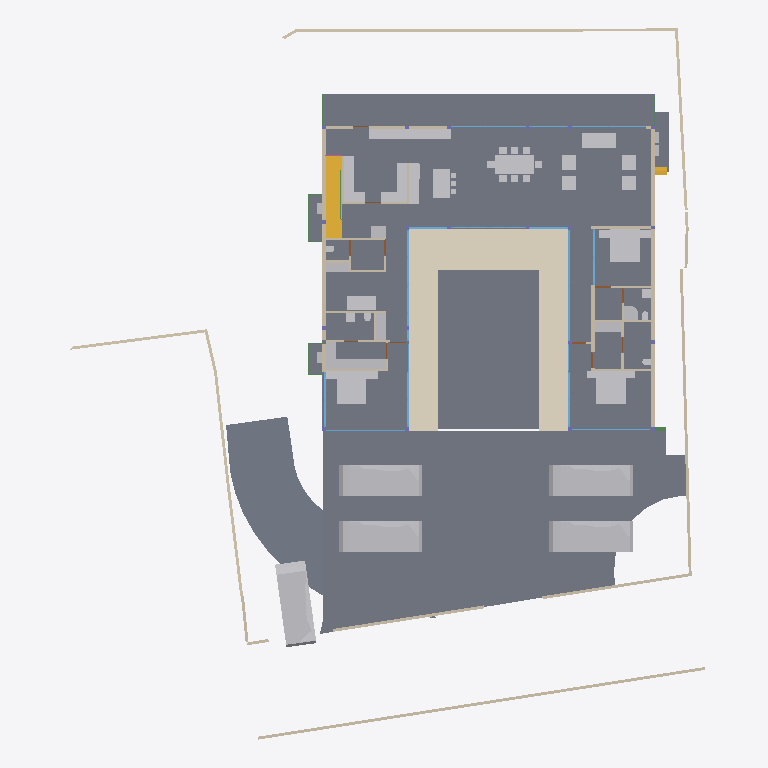
Plan cut of the same IFC building model at storey 'FF Lvl' (level 0.00 m, cut at 1.40 m), seen from above with north up, elements coloured by IFC class: 47 other elements (light grey), 42 walls (beige), 19 windows (light blue), 14 slabs (grey), 6 beams (green), 4 doors (brown), 2 stair flights (yellow), 1 covering (cream). Cut surfaces are drawn darker.
Extent 40.0 m × 44.2 m × 9.4 m (x, y, z). Storeys (5): GF at -2.55 m; FF Lvl at 0.00 m; FF at 0.45 m; FF Lintel at 3.15 m; SF at 3.65 m. Elements (594): 187 IfcColumn, 151 IfcBeam, 67 IfcWall, 38 IfcWindow, 30 IfcFurniture, 26 IfcSlab, 20 IfcFooting, 17 IfcDoor, 14 IfcSanitaryTerminal, 13 IfcCovering, 8 IfcUnitaryEquipment, 7 IfcVehicle.

HEADER;
FILE_DESCRIPTION(('ViewDefinition [CoordinationView]'),'2;1');
FILE_NAME('Manilal.ifc','2025-07-01T11:02:39+05:30',(),(),'IfcOpenShell 0.8.3-alpha250613','Bonsai 0.8.3-alpha250613-9b8357c','');
FILE_SCHEMA(('IFC4X3'));
ENDSEC;
DATA;
#1480=IFCPROJECT('2TuuvCHJz54PsFPcraEbH$',$,'My Project',$,$,$,$,(#3,#128),#1481);
#3305=IFCSITE('0lpfVeOW52QfroqLYyHNY2',$,'My Site',$,$,#26,$,$,$,$,$,$,$,$);
#22021=IFCSITE('3bEIgyqTrDuwi1cEDDCOva',$,'Site',$,$,#223414,#22354,$,$,$,$,$,$,$);
#3313=IFCBUILDING('0MzaWOaS178x5FMqOflU3C',$,'My Building',$,$,#25,$,$,$,$,$,$);
#2081=IFCBUILDINGSTOREY('09kFoqoxrCvB1_fcEsMZsQ',$,'FF',$,$,#217,$,$,$,$);
#2986=IFCBUILDINGSTOREY('0zoFHJ9PnFW80M$mIVDQW3',$,'GF',$,$,#14477,$,$,$,$);
#17145=IFCBUILDINGSTOREY('0MckaoTknA3edZMUNhTyAK',$,'SF',$,$,#17254,$,$,$,$);
#20035=IFCBUILDINGSTOREY('3LpnsPikv4mRTBpfC3WQtx',$,'FF Lvl',$,$,#20051,$,$,$,$);
#23582=IFCBUILDINGSTOREY('0DtUgpQ1b6nBmkLmvc_ehu',$,'FF Lintel',$,$,#23767,$,$,$,$);
#2047=IFCSLAB('0o4IYvr$r5a9xXip1qf77x',$,'Slab',$,$,#57250,#2052,$,$);
#20004=IFCSLAB('2GmqP$Wiz2HBtZ3_3kNDpG',$,'Slab',$,$,#20401,#20015,$,$);
#19980=IFCSLAB('0gBflP6QrCERrajZS4Jcb5',$,'Slab',$,$,#244961,#19995,$,$);
#444096=IFCCOVERING('0_sfUdWJL30geCimsSdPtS',$,'Covering',$,$,#444126,#444111,$,$);
#29284=IFCSLAB('3iSMNRhjn6RxAf9MsQotHf',$,'Slab',$,$,#235074,#29295,$,$);
#446110=IFCVEHICLE('375bP1QIr5xwaw0xewwnFn',$,'Vehicle',$,$,#446177,#446123,$,$);
#446077=IFCVEHICLE('2$JJjIzDr6fuhTHFNPOXyx',$,'Vehicle',$,$,#446172,#446090,$,$);
#363464=IFCVEHICLE('3niOYHlMXAmArMi6E7T5Sk',$,'Vehicle',$,$,#363562,#363477,$,$);
#446049=IFCVEHICLE('1yICD2o296ROLrpKuhe72z',$,'Vehicle',$,$,#446109,#446062,$,$);
#58147=IFCVEHICLE('2iiwfLdIv6T90_RV$NVTaP',$,'Vehicle',$,$,#446167,#58160,$,$);
#363538=IFCSLAB('0rfp_Ohov2qeqT3_TxdHEi',$,'Slab',$,$,#363567,#363547,$,$);
#363504=IFCSLAB('0r6Ht4Hfz9hfKU4rzPm32Z',$,'Slab',$,$,#363537,#363513,$,$);
#441052=IFCWALL('1WNacC15X0Xf0V_b60Qnrw',$,'Wall',$,$,#441102,#441063,$,$);
#51049=IFCSTAIRFLIGHT('0QDG9AXQX0PgjOZTZBSSJQ',$,'StairFlight',$,$,#330515,#51062,$,12,11,0.183333337306976,0.150000005960464,.STRAIGHT.);
#7058=IFCFURNITURE('29pE85kkP97uASnGdXI9bH',$,'Furniture',$,$,#445207,#7090,$,$);
#229124=IFCWALL('3MfSYaOiTA4AjSKpPvRhyi',$,'Wall',$,$,#395482,#229135,$,$);
#11846=IFCFURNITURE('39rrc9a3PCpOjz$eiTdf$W',$,'Furniture',$,$,#447512,#11878,$,$);
#11957=IFCFURNITURE('2J33rbez11iRfVrYceM8DY',$,'Furniture',$,$,#305743,#11970,$,$);
#12030=IFCFURNITURE('3B8s7E7fjDlO_NqnYQjYof',$,'Furniture',$,$,#33408,#12043,$,$);
#449171=IFCFURNITURE('1rzBAdF2XDYQCO3KH26Ul$',$,'Furniture',$,$,#449207,#449182,$,$);
#362573=IFCSLAB('1kNiYiJ25CpB2FM_apFwUL',$,'Slab',$,$,#363002,#362594,$,$);
#363781=IFCSLAB('3akcNtqwn0Hexo08k_ypkq',$,'Slab',$,$,#388473,#363802,$,$);
#395961=IFCWALL('2oTy5UOG136OtM3IP_qiPs',$,'Wall',$,$,#396036,#395972,$,$);
#7098=IFCFURNITURE('3MXk8gWif1ohE$RfY6DOqq',$,'Furniture',$,$,#445182,#7130,$,$);
#244456=IFCFURNISHINGELEMENT('1V34mhiDv5wggbUM6jRsQC',$,'FurnishingElement',$,$,#244865,#244484,$);
#19509=IFCFURNISHINGELEMENT('1wEKKIVzjDLeDjVjJGXiki',$,'FurnishingElement',$,$,#446142,#19541,$);
#26337=IFCWALL('0dMaumaK11Re$pxoZyVSQ9',$,'Wall',$,$,#27501,#26348,$,$);
#37612=IFCWALL('2oouJeu9XF0PkUjeEvxQOm',$,'Wall',$,$,#265996,#37632,$,$);
#44057=IFCWALL('1nWrLatmX5UucIWFwHwqn7',$,'Wall',$,$,#446710,#44077,$,$);
#445890=IFCWALL('2QiW7TnGvAygi5PkoeW31n',$,'Wall',$,$,#446048,#445901,$,$);
#229971=IFCWALL('2oOsi6buvCeB4sZT1ijFA2',$,'Wall',$,$,#230065,#229982,$,$);
#230171=IFCWALL('1HPS5ge59FQA3Ucv4$dmpm',$,'Wall',$,$,#230227,#230182,$,$);
#449470=IFCFURNITURE('297XdECV95zgrEUMPgoxvq',$,'Furniture',$,$,#449514,#449481,$,$);
#27353=IFCWALL('2Y2Bm57Cb8Exxz7st0aRUc',$,'Wall',$,$,#214921,#27364,$,$);
#35319=IFCWALL('2ecVpX7frBE9HnXe73i5Ta',$,'Wall',$,$,#243891,#35339,$,$);
#36042=IFCWALL('2FDZc$1Z57bgSDQnhsHhc1',$,'Wall',$,$,#380618,#36062,$,$);
#372609=IFCSLAB('2EaTsox1TA598PptPSl07x',$,'Slab',$,$,#373867,#372630,$,$);
#449257=IFCFURNITURE('2WOkgMLY9DaQ5N36UmDPHK',$,'Furniture',$,$,#449408,#449268,$,$);
#1526=IFCWALL('1CCeDmF7D6CgViS7R2QfSU',$,'Wall',$,$,#384601,#1527,$,$);
#26619=IFCWALL('0FMxrmeoPF7x0oR7G9$aVh',$,'Wall',$,$,#27506,#26630,$,$);
#27060=IFCWALL('10l$0x7lzBbBMMGF1qxI0s',$,'Wall',$,$,#27511,#27071,$,$);
#449115=IFCFURNITURE('0r1oMxLo96H9rva9YbPCGB',$,'Furniture',$,$,#449256,#449126,$,$);
#172760=IFCWALL('2sYuhccprBsBolIfSKHX1A',$,'Wall',$,$,#447182,#172780,$,$);
#244541=IFCFURNISHINGELEMENT('2JwwUQmCv2Ae2QjMfamPsc',$,'FurnishingElement',$,$,#265956,#244569,$);
#267470=IFCFURNISHINGELEMENT('1ufA2ANE52JhTB4cHcvKQc',$,'FurnishingElement',$,$,#267555,#267498,$);
#266876=IFCFURNISHINGELEMENT('1EaqRQINj92O5_luxyduwz',$,'FurnishingElement',$,$,#447497,#266904,$);
#449334=IFCFURNITURE('2xTMk_x9f9Fg$66m5Mz6NH',$,'Furniture',$,$,#449385,#449345,$,$);
#7138=IFCFURNITURE('07u5w712j3mw4b0aBksq9x',$,'Furniture',$,$,#445192,#7170,$,$);
#7230=IFCFURNITURE('257RdHH05EBOcTJGwoEUlD',$,'Furniture',$,$,#445202,#7243,$,$);
#97271=IFCFURNITURE('264iryIv5DPeHKPV4n8Efc',$,'Furniture',$,$,#97450,#97284,$,$);
#267570=IFCFURNISHINGELEMENT('0xsfNp7ez56h_anoL1l3n4',$,'FurnishingElement',$,$,#267655,#267598,$);
#7183=IFCFURNITURE('0I7Hp4EB58Eh801L1SZ2MY',$,'Furniture',$,$,#445197,#7196,$,$);
#7204=IFCFURNITURE('0w5hTHOp59R8PIefbPbOxu',$,'Furniture',$,$,#445187,#7217,$,$);
#97245=IFCFURNITURE('12HNCs16rDfwTzmyXQzSEm',$,'Furniture',$,$,#97445,#97258,$,$);
#130539=IFCWALL('1N0zesiAv8s9$ZcdzUGklQ',$,'Wall',$,$,#244896,#130559,$,$);
#312328=IFCSANITARYTERMINAL('2ApYGb9E92GxsnAmMhtfWI',$,'SanitaryTerminal',$,$,#447542,#312360,$,$);
#46178=IFCELECTRICAPPLIANCE('1eEaYeX5DEbxuBNwn_MOC2',$,'ElectricAppliance','655L LG Double Door',$,#388463,#46210,$,$);
#7853=IFCWALL('27UD4TXAD7ihl0Wy7NK4TU',$,'Wall',$,$,#447361,#7873,$,$);
#449426=IFCFURNITURE('2ZM40$ZAb70PRrzHW9LpJ8',$,'Furniture',$,$,#449552,#449437,$,$);
#46383=IFCELECTRICAPPLIANCE('2_D_HDgNP7hhO3sllSgE08',$,'ElectricAppliance.001',$,$,#77601,#46415,$,$);
#26770=IFCWALL('27WVA19Qv4efvQm6cWiqsn',$,'Wall',$,$,#229922,#26781,$,$);
#1178=IFCWALL('3AfEJ0oVbCRebTpYg3hat2',$,'Wall',$,$,#264970,#1184,$,$);
#27098=IFCWALL('2qQNxnpy98iB6JMyhLi2FK',$,'Wall',$,$,#27516,#27109,$,$);
#1256=IFCWALL('3lCTnZM_XFn9QCb3frIzB4',$,'Wall',$,$,#267272,#1262,$,$);
#1112=IFCWALL('0ZJZVj_BPB0RhymVqZDjrB',$,'Wall',$,$,#382289,#1118,$,$);
#93655=IFCWALL('3ehB$V3hTFvf8xZdTKhW01',$,'Wall',$,$,#447159,#93675,$,$);
#52721=IFCWALL('3HoUgi9751ffyJn8Tt97uA',$,'Wall',$,$,#266381,#52741,$,$);
#26134=IFCWALL('3i_YpJFe9529T2L9L4$CKB',$,'Wall',$,$,#27496,#26145,$,$);
#1342=IFCWALL('1zYAwAgZ94A9q2Xf$lP7Cn',$,'Wall',$,$,#266006,#1343,$,$);
#173453=IFCWINDOW('3TfmPwo9v7g8rl7yTI8PR0',$,'Window',$,$,#447760,#173471,$,2.79999995231628,3.45000004768372,$,$,$);
#2037=IFCWALL('2UVtoYL$14dgND2FpfCTNX',$,'Wall',$,$,#447557,#2042,$,$);
#447224=IFCWINDOW('3guyH63vnB3P$cCD9r0_zK',$,'Window',$,$,#447587,#447242,$,2.79999995231628,4.5,$,$,$);
#25622=IFCWINDOW('03HgKoXUP97huBY23s7FSC',$,'Window',$,$,#243921,#102990,$,2.79999995231628,3.45000004768372,$,.DOUBLE_PANEL_VERTICAL.,$);
#42904=IFCWINDOW('0yG0aNsF5CdOTl1YRaiwT0',$,'Window',$,$,#266021,#109941,$,2.79999995231628,4.0,$,$,$);
#42784=IFCWINDOW('1X8uCygFf1TRSEXVdpbnd0',$,'Window',$,$,#266026,#110183,$,2.79999995231628,3.0,$,$,$);
#183171=IFCWINDOW('2eK2SWY_H22e6Svf5gP6pA',$,'Window',$,$,#384583,#384539,$,1.79999995231628,3.45000004768372,$,$,$);
#447264=IFCWINDOW('2$JXuyiTT8QfjHWzh3RQpm',$,'Window',$,$,#447592,#447282,$,2.79999995231628,3.0,$,$,$);
#45867=IFCWINDOW('2ITQQA3UX1gg8I8niCWSY4',$,'Window',$,$,#266016,#447994,$,2.79999995231628,4.5,$,$,$);
#444755=IFCWALL('32z2NpiHrAyuIqyu_YGXgO',$,'Wall',$,$,#444817,#444775,$,$);
#1283=IFCWALL('3TMKTJOXP4kO7RGlBcguQ3',$,'Wall',$,$,#265003,#1289,$,$);
#12082=IFCFURNITURE('1ijuMDyij9H8QL3CN8GtC4',$,'Furniture',$,$,#33418,#12095,$,$);
#362609=IFCSTAIRFLIGHT('2YQn9a$XPAR8PX6QXu0TXq',$,'StairFlight',$,$,#364910,#362641,$,16,15,0.206249997019768,0.25,.STRAIGHT.);
#233175=IFCSLAB('0VBI372_j7QfV8K77ZXc2j',$,'Slab',$,$,#396328,#233196,$,$);
#233423=IFCSLAB('2iz_Ym1n1ESAR1rowyjd_I',$,'Slab',$,$,#396358,#233448,$,$);
#233456=IFCSLAB('3aaRRI8RTD_hmdhlW5RoWg',$,'Slab',$,$,#396363,#233481,$,$);
#7689=IFCWALL('0dxWKeo9r0A8LiqkBJOP0c',$,'Wall',$,$,#447547,#7709,$,$);
#444834=IFCWALL('1Fx9sEX11DYf94GLQzz2JU',$,'Wall',$,$,#444891,#444854,$,$);
#11886=IFCFURNITURE('08t00vVFn2_PNEL0nmpi4V',$,'Furniture',$,$,#447502,#11918,$,$);
#11931=IFCFURNITURE('2JL5EreVn6NOEYfo807d0n',$,'Furniture',$,$,#447507,#11944,$,$);
#12056=IFCFURNITURE('1Tx$doZ9b7ixhiQ_gbtQd4',$,'Furniture',$,$,#33413,#12069,$,$);
#12849=IFCSANITARYTERMINAL('1ztpUHwNv1MuVJRLc_toj6',$,'SanitaryTerminal',$,$,#447532,#12881,$,$);
#12946=IFCSANITARYTERMINAL('237pQbKSj1tg5CbkfQmNl1',$,'SanitaryTerminal',$,$,#441918,#12959,$,$);
#7785=IFCWALL('3alb8PmNnBWRaq9wE7XFnt',$,'Wall',$,$,#446660,#7805,$,$);
#265447=IFCWINDOW('11VC8UY6nBiuqgLWYbOviy',$,'Window',$,$,#436317,#265465,$,2.79999995231628,4.92999982833862,$,.SINGLE_PANEL.,$);
#23385=IFCWINDOW('3liBQwp293KPogKKZ10Jtg',$,'Window',$,$,#265446,#43696,$,2.79999995231628,4.92999982833862,$,.SINGLE_PANEL.,$);
#150204=IFCWINDOW('2rSMA4AuH6FeN4rb0KSroB',$,'Window',$,$,#244976,#150354,$,2.79999995231628,2.40050005912781,$,.SINGLE_PANEL.,$);
#46025=IFCWALL('3_n5vNidv469mEa41_hn3r',$,'Wall',$,$,#445802,#46045,$,$);
#150381=IFCWINDOW('0RDdtohGb3wPXN7Q65V5l1',$,'Window',$,$,#244981,#150394,$,2.79999995231628,2.40050005912781,$,.SINGLE_PANEL.,$);
#233390=IFCSLAB('2f2jkuEQ95deHHcp0LeZsL',$,'Slab',$,$,#396353,#233415,$,$);
#55311=IFCWALL('1sNrPq82f1qvmjg1j5M$n3',$,'Wall',$,$,#187866,#55331,$,$);
#80186=IFCWALL('3kDpYh0M9DMQCp3tr5pnbc',$,'Wall',$,$,#267235,#80206,$,$);
#11978=IFCFURNITURE('2GNkki_F53svXIRizzljEt',$,'Furniture',$,$,#305733,#265156,$,$);
#265169=IFCFURNITURE('2hfsZI7BX1G95tXka9KQ4c',$,'Furniture',$,$,#305738,#265182,$,$);
#25887=IFCWALL('3DOK2PUDn3QwM2HLeZR6QD',$,'Wall',$,$,#445946,#25894,$,$);
#363755=IFCUNITARYEQUIPMENT('0JDCkdxmj3oxTz_uQQEVKT',$,'UnitaryEquipment',$,$,#363819,#363768,$,$);
#366866=IFCUNITARYEQUIPMENT('2Fw0FCYgfBhfGmA9MAgmOd',$,'UnitaryEquipment',$,$,#415258,#366879,$,$);
#67609=IFCWALL('1b9bPzqb104AcHTtLpy63V',$,'Wall',$,$,#267456,#67629,$,$);
#12920=IFCSANITARYTERMINAL('0kpsmz29D8juUyM19Wtlly',$,'SanitaryTerminal',$,$,#441908,#12933,$,$);
#12769=IFCSANITARYTERMINAL('2vdxbHG$XBkAinHNSDuSLM',$,'SanitaryTerminal',$,$,#447522,#12801,$,$);
#62762=IFCSANITARYTERMINAL('2DTr6V3Ov5BOyCO61nsVCy',$,'SanitaryTerminal',$,$,#447527,#62775,$,$);
#367103=IFCBEAM('14TbmUcj9DRf2HsvYFSdxG',$,'Beam',$,$,#388728,#367114,$,$);
#441596=IFCBEAM('0mg04q$01DhAmI44ZcdEcS',$,'Beam',$,$,#441669,#441607,$,$);
#12998=IFCSANITARYTERMINAL('1pCYUjjaX5yvTggnnvT9WB',$,'SanitaryTerminal',$,$,#267881,#13011,$,$);
#395885=IFCWALL('0SzsKfT0jBuBF18kzhhOm3',$,'Wall',$,$,#395960,#395896,$,$);
#28303=IFCWALL('27XUrfdFf8NB4WaAp9CQAl',$,'Wall',$,$,#235124,#28314,$,$);
#363956=IFCUNITARYEQUIPMENT('2jk8msV5n85QmwykNSoutP',$,'UnitaryEquipment',$,$,#364920,#363969,$,$);
#363982=IFCUNITARYEQUIPMENT('2IoLUD56D97gPVX_sl2ctQ',$,'UnitaryEquipment',$,$,#364925,#363995,$,$);
#57309=IFCBEAM('3xcDMG0aj9Xgc56BcdooE6',$,'Beam',$,$,#243525,#57320,$,$);
#384784=IFCBEAM('0$hEb6QFb6QeAlYT1VosoE',$,'Beam',$,$,#384918,#384795,$,$);
#176076=IFCWINDOW('2ZtwOiAmvEueKbdoo64HrK',$,'Window',$,$,#267144,#176089,$,2.79999995231628,2.40050005912781,$,.SINGLE_PANEL.,$);
#41613=IFCWINDOW('3V21HLULz4rhhoikKYxwTW',$,'Window.022',$,$,#244991,#148935,$,2.79999995231628,2.32599997520447,$,.DOUBLE_PANEL_VERTICAL.,$);
#130039=IFCWINDOW('2d4nEuDYnCKAVj7s5RlWM7',$,'Window',$,$,#267149,#175723,$,2.79999995231628,4.82399988174438,$,.TRIPLE_PANEL_VERTICAL.,$);
#149274=IFCWINDOW('30_aGhIs59sBUX7Za7xGJZ',$,'Window.022',$,$,#244986,#149292,$,2.79999995231628,2.32599997520447,$,.DOUBLE_PANEL_VERTICAL.,$);
#175745=IFCWINDOW('3z5JKHZ41FdxrSJllwuMgx',$,'Window',$,$,#267154,#175763,$,2.79999995231628,4.82399988174438,$,.TRIPLE_PANEL_VERTICAL.,$);
#175844=IFCWINDOW('3FEUGUF8n8vfgPx6dMRP2G',$,'Window',$,$,#267159,#175862,$,2.79999995231628,4.82399988174438,$,.TRIPLE_PANEL_VERTICAL.,$);
#175889=IFCWINDOW('3QDjposrH1gvpn64wXKX9b',$,'Window',$,$,#267164,#175907,$,2.79999995231628,4.82399988174438,$,.TRIPLE_PANEL_VERTICAL.,$);
#233357=IFCSLAB('06iRZLKKfCP8faLo55KHRz',$,'Slab',$,$,#396348,#233382,$,$);
#28808=IFCWALL('3m8X89_nHEBQ3A$cO0dW30',$,'Wall',$,$,#447562,#28828,$,$);
#93153=IFCDOOR('06ge_TnPfF$uRFBA_bihvC',$,'Door',$,$,#267189,#93166,$,2.09999990463257,1.0,$,$,$);
#55626=IFCWALL('2M7j5Ecbb0FxD1NCjCSrSn',$,'Wall',$,$,#187838,#55646,$,$);
#372753=IFCBEAM('3r6vvS4vjDB8BGVNeuEcmU',$,'Beam',$,$,#373897,#372764,$,$);
#379749=IFCBEAM('3TCqQX1$n5nh4hc72nvokR',$,'Beam',$,$,#387252,#379760,$,$);
#9033=IFCDOOR('1G5Su1EVTF8AbsbEytgRBM',$,'Door',$,$,#446641,#9065,$,2.09999990463257,1.0,$,$,$);
#67076=IFCDOOR('3tEFG6Om12k9izFOR1Pomu',$,'Door',$,$,#188223,#82092,$,2.09999990463257,1.0,$,$,$);
#446996=IFCDOOR('1hPKTZqtDCleYhfZuRwpqW',$,'Door',$,$,#447079,#447009,$,2.09999990463257,1.0,$,$,$);
ENDSEC;
